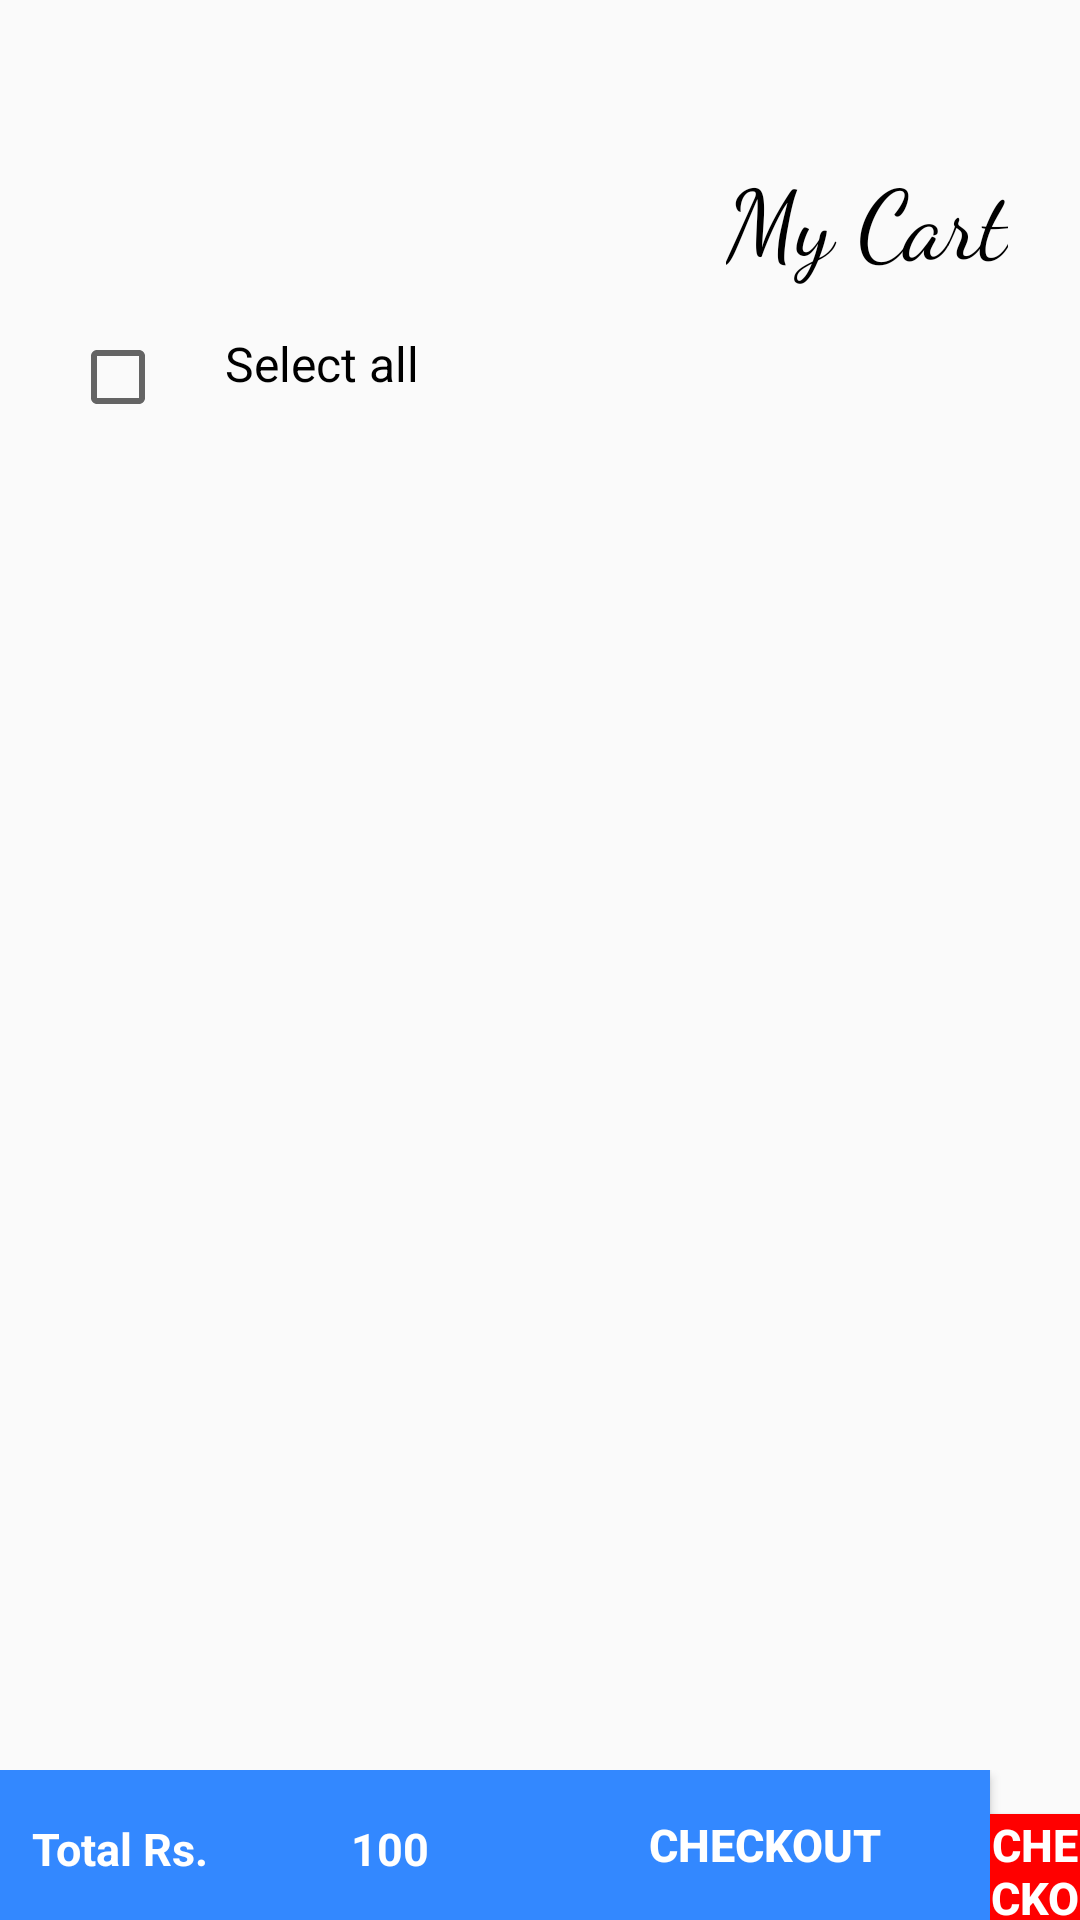

Write the Android layout XML for this screen, with the resource values it uses.
<!-- AndroidManifest.xml: application theme AppTheme -->
<!-- res/layout/isuri_activity_shopping_cart.xml -->
<?xml version="1.0" encoding="utf-8"?>
<android.support.constraint.ConstraintLayout xmlns:android="http://schemas.android.com/apk/res/android"
    xmlns:app="http://schemas.android.com/apk/res-auto"
    xmlns:tools="http://schemas.android.com/tools"
    android:layout_width="match_parent"
    android:layout_height="match_parent"
    tools:context=".com.hypermart.login.isuri.ShoppingCart">


    <ListView
        android:id="@+id/listviewcart"
        android:layout_width="395dp"
        android:layout_height="518dp"
        android:layout_marginTop="156dp"
        android:focusable="true"
        app:layout_constraintTop_toTopOf="parent"
        tools:layout_editor_absoluteX="9dp" />

    <TextView
        android:id="@+id/textView"
        android:layout_width="wrap_content"
        android:layout_height="wrap_content"
        android:layout_marginBottom="8dp"
        android:layout_marginEnd="24dp"
        android:layout_marginLeft="132dp"
        android:layout_marginTop="8dp"
        android:fontFamily="cursive"
        android:text="@string/My_Cart"
        android:textColor="@color/black"
        android:textSize="32sp"
        app:layout_constraintBottom_toTopOf="@+id/buttonPanel"
        app:layout_constraintEnd_toEndOf="parent"
        app:layout_constraintLeft_toLeftOf="parent"
        app:layout_constraintTop_toTopOf="parent"
        app:layout_constraintVertical_bias="0.07999998" />

    <CheckBox
        android:id="@+id/checkBox"
        android:layout_width="wrap_content"
        android:layout_height="wrap_content"
        android:layout_gravity="center"
        android:layout_marginStart="8dp"
        android:layout_marginTop="8dp"
        android:layout_marginEnd="8dp"
        android:layout_marginBottom="8dp"
        app:layout_constraintBottom_toBottomOf="parent"
        app:layout_constraintEnd_toEndOf="parent"
        app:layout_constraintHorizontal_bias="0.049"
        app:layout_constraintStart_toStartOf="parent"
        app:layout_constraintTop_toTopOf="parent"
        app:layout_constraintVertical_bias="0.172" />

    <TextView
        android:id="@+id/textView2"
        android:layout_width="wrap_content"
        android:layout_height="wrap_content"
        android:layout_marginTop="8dp"
        android:layout_marginEnd="8dp"
        android:layout_marginBottom="8dp"
        android:text="@string/Select_all"
        android:textColor="@color/black"
        android:textSize="16sp"
        app:layout_constraintBottom_toBottomOf="parent"
        app:layout_constraintEnd_toEndOf="parent"
        app:layout_constraintHorizontal_bias="0.085"
        app:layout_constraintLeft_toLeftOf="@id/imageView"
        app:layout_constraintStart_toEndOf="@+id/checkBox"
        app:layout_constraintTop_toTopOf="parent"
        app:layout_constraintVertical_bias="0.17" />

    <LinearLayout


        android:id="@+id/buttonPanel"
        android:layout_width="match_parent"
        android:layout_height="50dp"
        android:orientation="horizontal"
        android:weightSum="3"
        app:layout_constraintBottom_toBottomOf="parent">


        <LinearLayout
            android:layout_width="wrap_content"
            android:layout_height="50dp"
            android:background="@color/black"
            android:weightSum="2">

            <TextView
                android:layout_width="wrap_content"
                android:layout_height="wrap_content"
                android:width="80sp"
                android:height="50dp"
                android:background="@color/colorPrimary"
                android:paddingTop="16dp"
                android:text="@string/Total"
                android:textAlignment="center"
                android:textColor="@color/white"
                android:textSize="15sp"
                android:textStyle="bold" />

            <TextView
                android:id="@+id/cartTotal"
                android:layout_width="wrap_content"
                android:layout_height="wrap_content"
                android:width="100sp"
                android:height="50dp"
                android:background="@color/colorPrimary"
                android:paddingTop="16dp"
                android:text="@string/Cart_Total"
                android:textAlignment="center"
                android:textColor="@color/white"
                android:textSize="15sp"
                android:textStyle="bold"
                android:weightSum="2"/>
        </LinearLayout>

        <LinearLayout
            android:layout_width="wrap_content"
            android:layout_height="50dp"
            android:weightSum="1">

            <Button
                android:id="@+id/checkout"
                android:layout_width="150dp"
                android:layout_height="50sp"
                android:background="@color/btn"
                android:text="@string/Checkout"
                android:textColor="@color/white"
                android:textSize="15sp"
                android:textStyle="bold" />

            <Button
                android:id="@+id/Cartdelete"
                android:layout_width="150dp"
                android:layout_height="50sp"
                android:layout_weight="1"
                android:background="@color/warning"
                android:text="@string/Checkout"
                android:textColor="@color/white"
                android:textSize="15sp"
                android:textStyle="bold" />

        </LinearLayout>


    </LinearLayout>


</android.support.constraint.ConstraintLayout>
<!-- resources referenced by this layout -->
<resources>
  <color name="black">#000</color>
  <color name="btn">#3388FF</color>
  <color name="colorPrimary">#3388FF</color>
  <color name="warning">#ff0000</color>
  <color name="white">#ffffff</color>
  <string name="Cart_Total">100</string>
  <string name="Checkout">Checkout</string>
  <string name="My_Cart">My Cart</string>
  <string name="Select_all">Select all</string>
  <string name="Total">Total Rs.</string>
  <style name="AppTheme" parent="Theme.AppCompat.Light.DarkActionBar">
  
          
          <item name="colorPrimary">@color/colorPrimary</item>
          <item name="colorAccent">@color/colorAccent</item>
      </style>
  <color name="colorAccent">#3388FF</color>
</resources>
